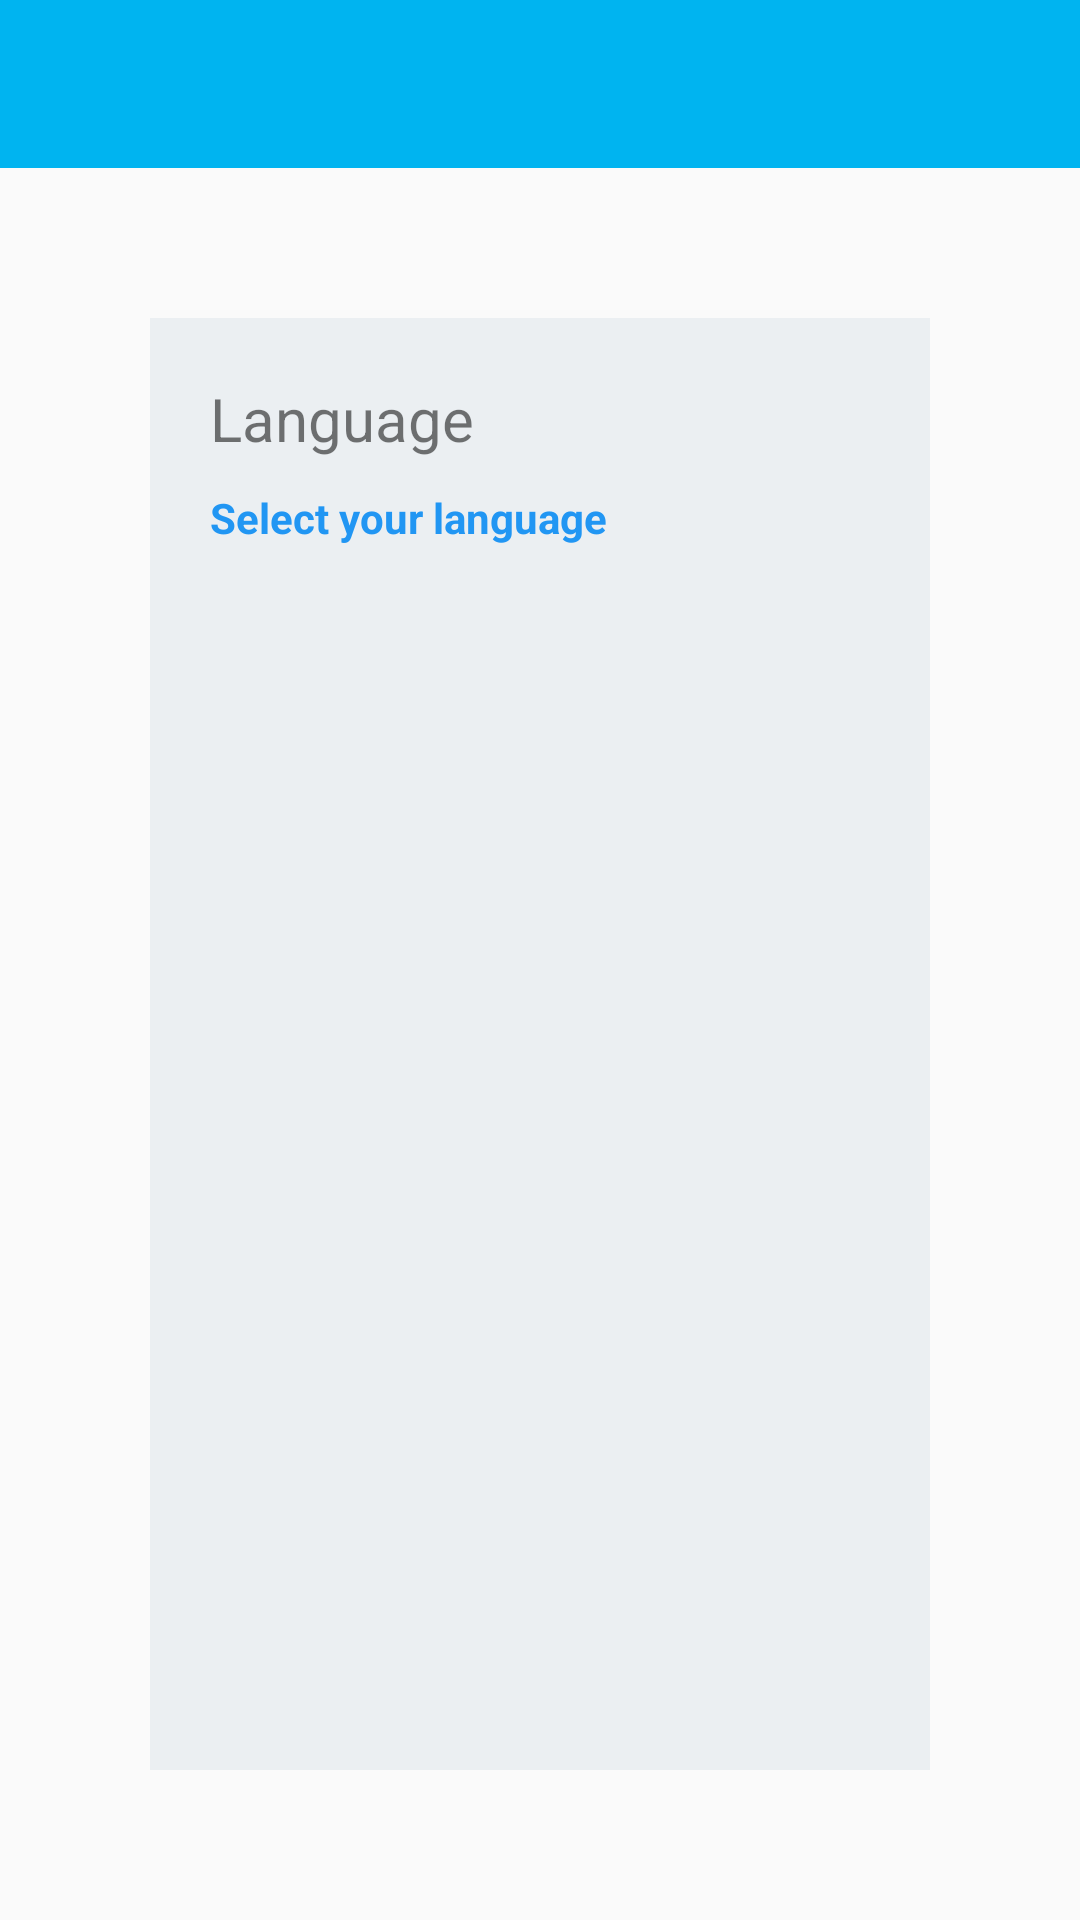

Produce the Android XML layout that renders to this screen, including the resource entries it uses.
<!-- AndroidManifest.xml: application theme AppTheme -->
<!-- res/layout/activity_settings.xml -->
<?xml version="1.0" encoding="utf-8"?>
<LinearLayout
        xmlns:android="http://schemas.android.com/apk/res/android"
        xmlns:tools="http://schemas.android.com/tools"
        android:layout_width="match_parent"
        android:layout_height="match_parent"
        android:orientation="vertical"
        tools:context="de.fu_berlin.agdb.settings.SettingsActivity">

    <android.support.design.widget.AppBarLayout
            android:layout_width="match_parent"
            android:layout_height="wrap_content"

            android:theme="@style/AppTheme.AppBarOverlay">


        <include layout="@layout/toolbar"
                 android:id="@+id/toolbar"
                 android:background="#00b4f0"/>


    </android.support.design.widget.AppBarLayout>

    <LinearLayout android:layout_width="match_parent"
                  android:layout_height="match_parent"
                  android:padding="20dp"
                  android:layout_margin="50dp"

                  android:background="#ebeff2"
                  android:orientation="vertical">

        <TextView android:layout_width="wrap_content"
                  android:layout_height="wrap_content"
                  android:textSize="20sp"
        android:text="@string/settings_language"/>

        <TextView
                android:autoLink="all"
                android:linksClickable="true"
                android:id="@+id/tvSelectLanguage"
                android:layout_width="wrap_content"
                android:layout_height="wrap_content"
                android:text="@string/settings_choose_language"
                android:clickable="true"
                android:textColor="#2196f3"
                android:layout_marginTop="10dp"
                android:textStyle="bold"/>

    </LinearLayout>

</LinearLayout>
<!-- res/layout/toolbar.xml (included above) -->
<?xml version="1.0" encoding="utf-8"?>
<android.support.v7.widget.Toolbar
xmlns:android="http://schemas.android.com/apk/res/android"
xmlns:app="http://schemas.android.com/apk/res-auto"
android:id="@+id/toolbar"
android:layout_width="match_parent"
android:layout_height="wrap_content"
android:layout_alignParentTop="true"
android:background="?attr/colorPrimary"
android:elevation="6dp"
android:minHeight="?attr/actionBarSize"
android:theme="@style/ThemeOverlay.AppCompat.Dark.ActionBar"
app:popupTheme="@style/ThemeOverlay.AppCompat.Light"/>
<!-- resources referenced by this layout -->
<resources>
  <string name="settings_choose_language">Select your language</string>
  <string name="settings_language">Language</string>
  <style name="AppTheme.AppBarOverlay" parent="ThemeOverlay.AppCompat.Dark.ActionBar" />
  <style name="AppTheme" parent="Theme.AppCompat.Light.NoActionBar">
          
          <item name="colorPrimary">#00b4f0</item>
          
          <item name="colorPrimaryDark">#0277bd</item>
          
          <item name="colorAccent">#FF4081</item>
      </style>
</resources>
